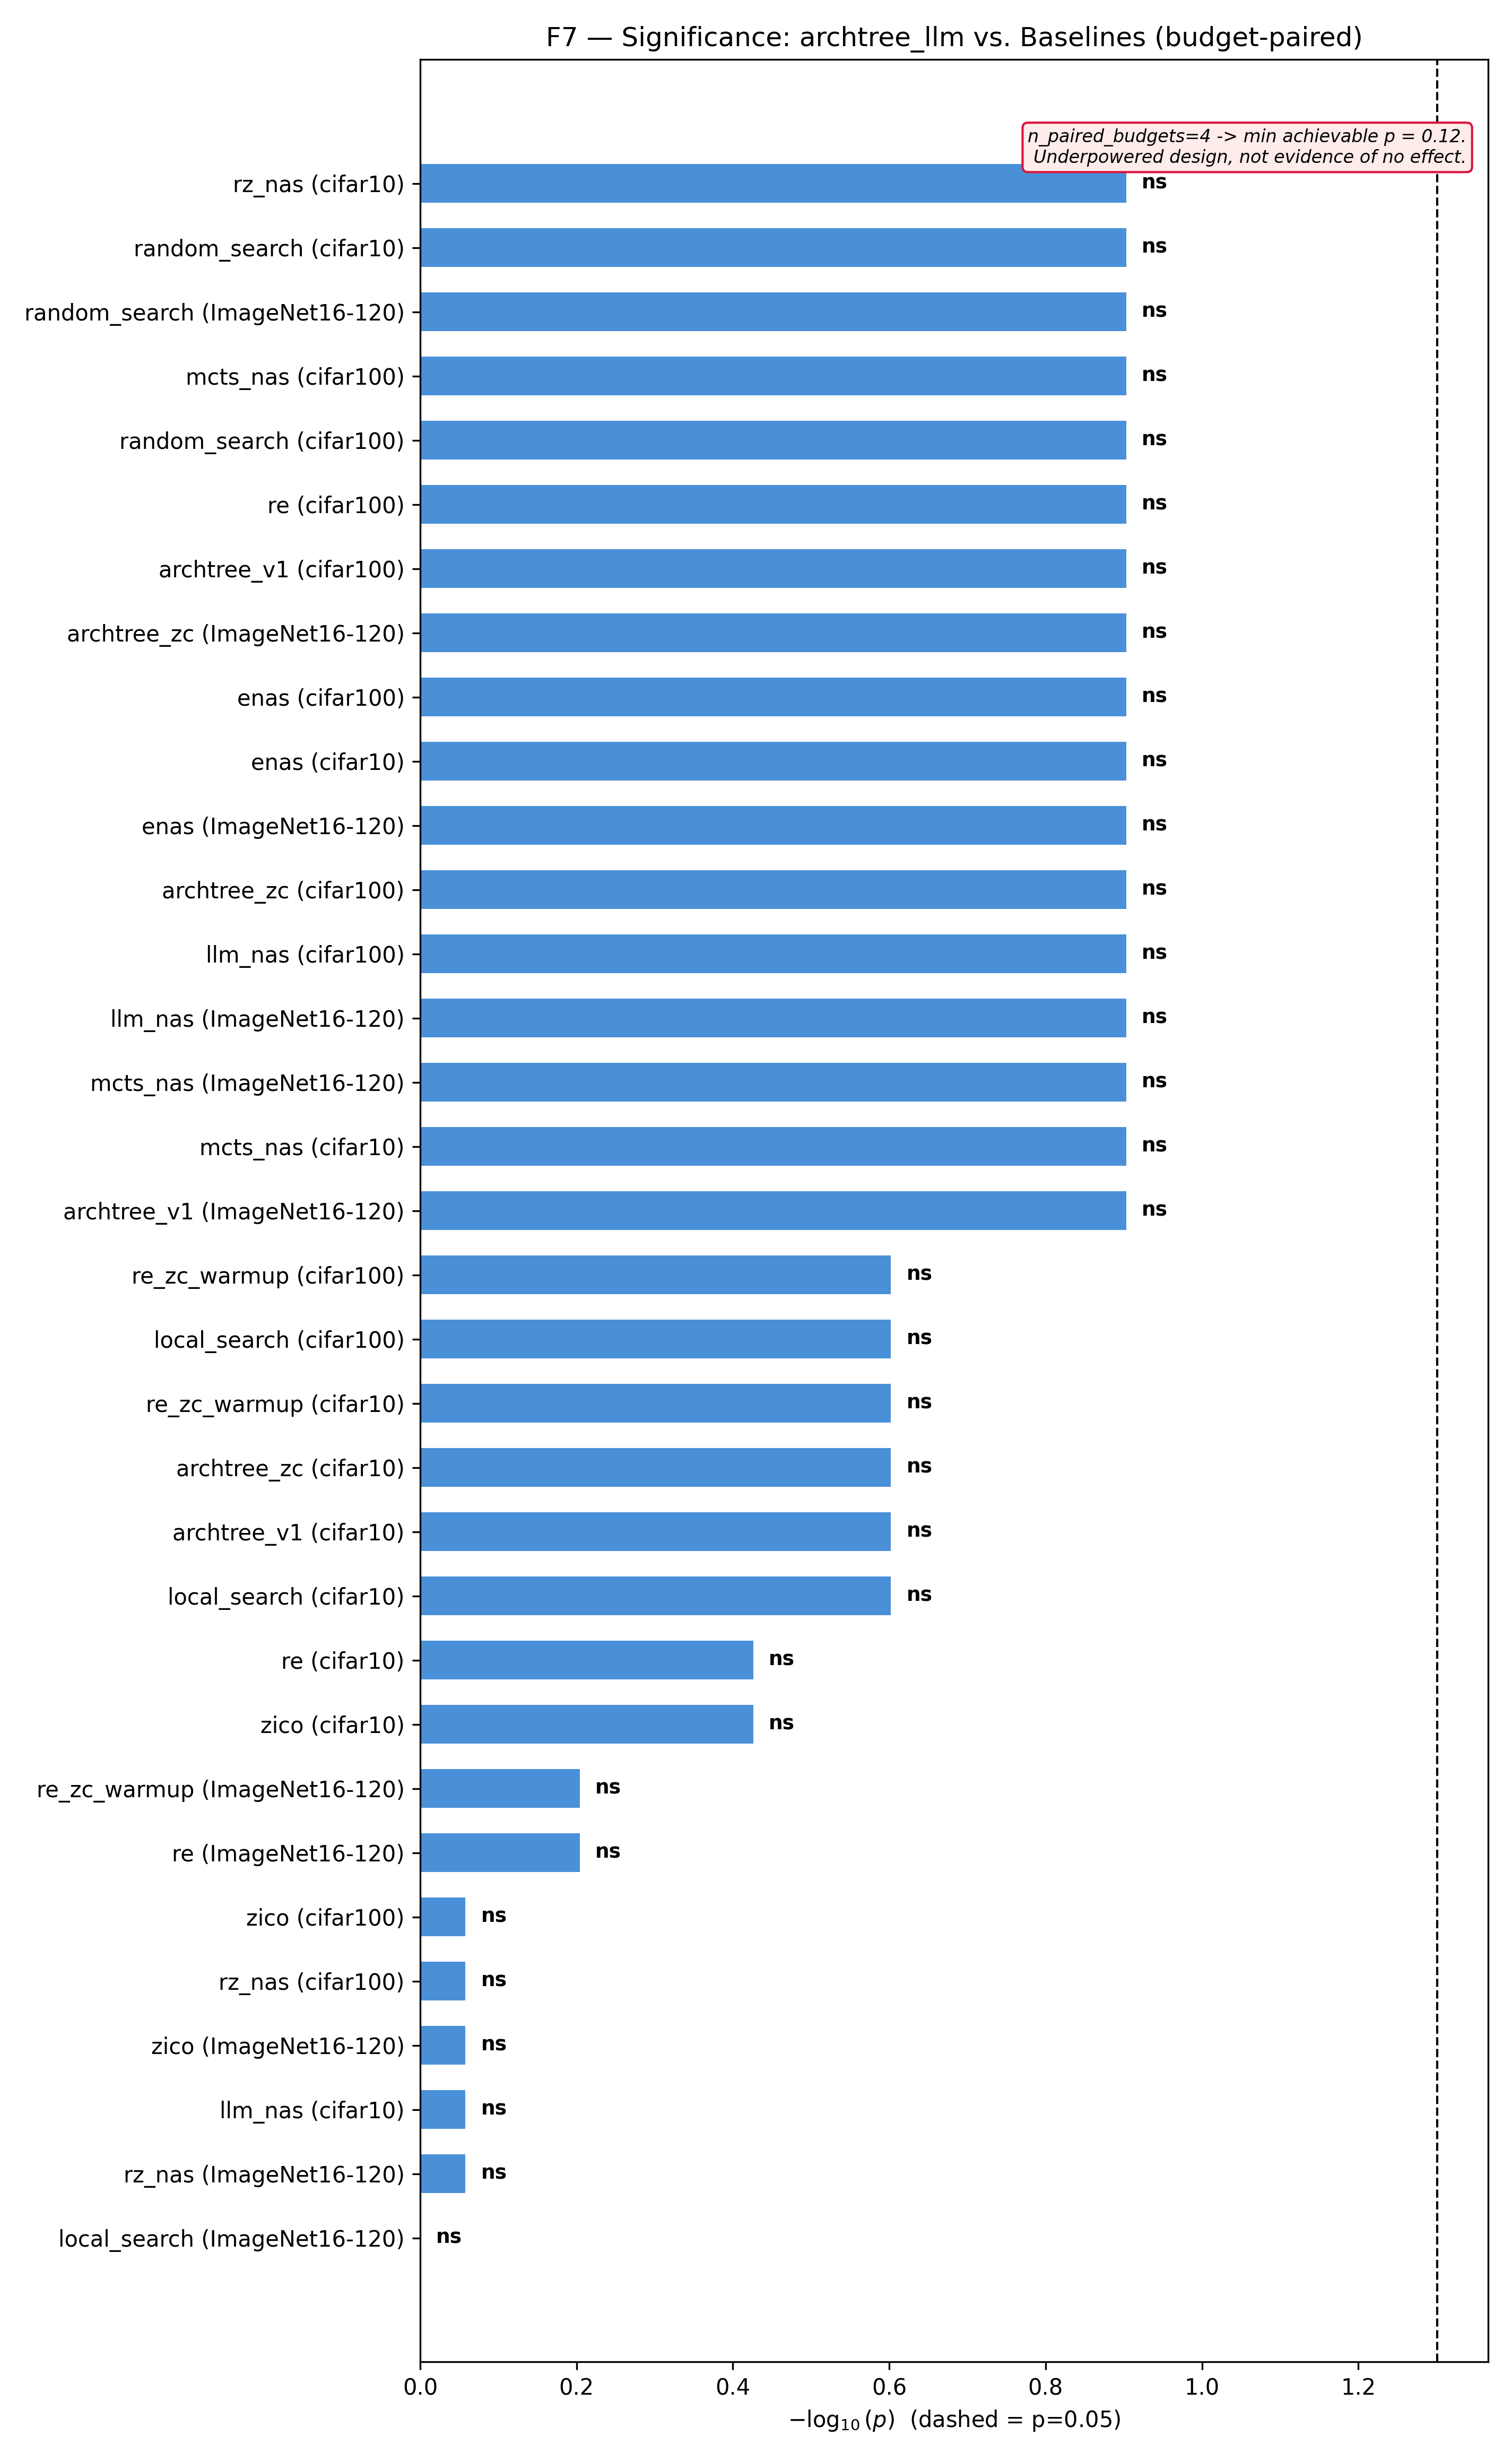

The data file committed next to this chart (first rows):
panel, series, kind, x, y, x_label, x_axis, y_axis
F7 — Significance: archtree_llm vs. Base…, bars1, barh, 0.0, 0.0, local_search (ImageNet16-120), $-\log_{10}(p)$  (dashed = p=0.05), 
F7 — Significance: archtree_llm vs. Base…, bars1, barh, 0.05799, 1.0, rz_nas (ImageNet16-120), $-\log_{10}(p)$  (dashed = p=0.05), 
F7 — Significance: archtree_llm vs. Base…, bars1, barh, 0.05799, 2.0, llm_nas (cifar10), $-\log_{10}(p)$  (dashed = p=0.05), 
F7 — Significance: archtree_llm vs. Base…, bars1, barh, 0.05799, 3.0, zico (ImageNet16-120), $-\log_{10}(p)$  (dashed = p=0.05), 
F7 — Significance: archtree_llm vs. Base…, bars1, barh, 0.05799, 4.0, rz_nas (cifar100), $-\log_{10}(p)$  (dashed = p=0.05), 
F7 — Significance: archtree_llm vs. Base…, bars1, barh, 0.05799, 5.0, zico (cifar100), $-\log_{10}(p)$  (dashed = p=0.05), 
F7 — Significance: archtree_llm vs. Base…, bars1, barh, 0.2041, 6.0, re (ImageNet16-120), $-\log_{10}(p)$  (dashed = p=0.05), 
F7 — Significance: archtree_llm vs. Base…, bars1, barh, 0.2041, 7.0, re_zc_warmup (ImageNet16-120), $-\log_{10}(p)$  (dashed = p=0.05), 
F7 — Significance: archtree_llm vs. Base…, bars1, barh, 0.426, 8.0, zico (cifar10), $-\log_{10}(p)$  (dashed = p=0.05), 
F7 — Significance: archtree_llm vs. Base…, bars1, barh, 0.426, 9.0, re (cifar10), $-\log_{10}(p)$  (dashed = p=0.05), 
F7 — Significance: archtree_llm vs. Base…, bars1, barh, 0.6021, 10.0, local_search (cifar10), $-\log_{10}(p)$  (dashed = p=0.05), 
F7 — Significance: archtree_llm vs. Base…, bars1, barh, 0.6021, 11.0, archtree_v1 (cifar10), $-\log_{10}(p)$  (dashed = p=0.05), 
F7 — Significance: archtree_llm vs. Base…, bars1, barh, 0.6021, 12.0, archtree_zc (cifar10), $-\log_{10}(p)$  (dashed = p=0.05), 
F7 — Significance: archtree_llm vs. Base…, bars1, barh, 0.6021, 13.0, re_zc_warmup (cifar10), $-\log_{10}(p)$  (dashed = p=0.05), 
F7 — Significance: archtree_llm vs. Base…, bars1, barh, 0.6021, 14.0, local_search (cifar100), $-\log_{10}(p)$  (dashed = p=0.05), 
F7 — Significance: archtree_llm vs. Base…, bars1, barh, 0.6021, 15.0, re_zc_warmup (cifar100), $-\log_{10}(p)$  (dashed = p=0.05), 
F7 — Significance: archtree_llm vs. Base…, bars1, barh, 0.9031, 16.0, archtree_v1 (ImageNet16-120), $-\log_{10}(p)$  (dashed = p=0.05), 
F7 — Significance: archtree_llm vs. Base…, bars1, barh, 0.9031, 17.0, mcts_nas (cifar10), $-\log_{10}(p)$  (dashed = p=0.05), 
F7 — Significance: archtree_llm vs. Base…, bars1, barh, 0.9031, 18.0, mcts_nas (ImageNet16-120), $-\log_{10}(p)$  (dashed = p=0.05), 
F7 — Significance: archtree_llm vs. Base…, bars1, barh, 0.9031, 19.0, llm_nas (ImageNet16-120), $-\log_{10}(p)$  (dashed = p=0.05), 
F7 — Significance: archtree_llm vs. Base…, bars1, barh, 0.9031, 20.0, llm_nas (cifar100), $-\log_{10}(p)$  (dashed = p=0.05), 
F7 — Significance: archtree_llm vs. Base…, bars1, barh, 0.9031, 21.0, archtree_zc (cifar100), $-\log_{10}(p)$  (dashed = p=0.05), 
F7 — Significance: archtree_llm vs. Base…, bars1, barh, 0.9031, 22.0, enas (ImageNet16-120), $-\log_{10}(p)$  (dashed = p=0.05), 
F7 — Significance: archtree_llm vs. Base…, bars1, barh, 0.9031, 23.0, enas (cifar10), $-\log_{10}(p)$  (dashed = p=0.05), 
F7 — Significance: archtree_llm vs. Base…, bars1, barh, 0.9031, 24.0, enas (cifar100), $-\log_{10}(p)$  (dashed = p=0.05), 
F7 — Significance: archtree_llm vs. Base…, bars1, barh, 0.9031, 25.0, archtree_zc (ImageNet16-120), $-\log_{10}(p)$  (dashed = p=0.05), 
F7 — Significance: archtree_llm vs. Base…, bars1, barh, 0.9031, 26.0, archtree_v1 (cifar100), $-\log_{10}(p)$  (dashed = p=0.05), 
F7 — Significance: archtree_llm vs. Base…, bars1, barh, 0.9031, 27.0, re (cifar100), $-\log_{10}(p)$  (dashed = p=0.05), 
F7 — Significance: archtree_llm vs. Base…, bars1, barh, 0.9031, 28.0, random_search (cifar100), $-\log_{10}(p)$  (dashed = p=0.05), 
F7 — Significance: archtree_llm vs. Base…, bars1, barh, 0.9031, 29.0, mcts_nas (cifar100), $-\log_{10}(p)$  (dashed = p=0.05), 
F7 — Significance: archtree_llm vs. Base…, bars1, barh, 0.9031, 30.0, random_search (ImageNet16-120), $-\log_{10}(p)$  (dashed = p=0.05), 
F7 — Significance: archtree_llm vs. Base…, bars1, barh, 0.9031, 31.0, random_search (cifar10), $-\log_{10}(p)$  (dashed = p=0.05), 
F7 — Significance: archtree_llm vs. Base…, bars1, barh, 0.9031, 32.0, rz_nas (cifar10), $-\log_{10}(p)$  (dashed = p=0.05), 
F7 — Significance: archtree_llm vs. Base…, line1, reference_line, 1.301, 0.0, , $-\log_{10}(p)$  (dashed = p=0.05), 
F7 — Significance: archtree_llm vs. Base…, line1, reference_line, 1.301, 1.0, , $-\log_{10}(p)$  (dashed = p=0.05), 
F7 — Significance: archtree_llm vs. Base…, text, text, 0.02, 0.0, ns, $-\log_{10}(p)$  (dashed = p=0.05), 
F7 — Significance: archtree_llm vs. Base…, text, text, 0.07799, 1.0, ns, $-\log_{10}(p)$  (dashed = p=0.05), 
F7 — Significance: archtree_llm vs. Base…, text, text, 0.07799, 2.0, ns, $-\log_{10}(p)$  (dashed = p=0.05), 
F7 — Significance: archtree_llm vs. Base…, text, text, 0.07799, 3.0, ns, $-\log_{10}(p)$  (dashed = p=0.05), 
F7 — Significance: archtree_llm vs. Base…, text, text, 0.07799, 4.0, ns, $-\log_{10}(p)$  (dashed = p=0.05), 
F7 — Significance: archtree_llm vs. Base…, text, text, 0.07799, 5.0, ns, $-\log_{10}(p)$  (dashed = p=0.05), 
F7 — Significance: archtree_llm vs. Base…, text, text, 0.2241, 6.0, ns, $-\log_{10}(p)$  (dashed = p=0.05), 
F7 — Significance: archtree_llm vs. Base…, text, text, 0.2241, 7.0, ns, $-\log_{10}(p)$  (dashed = p=0.05), 
F7 — Significance: archtree_llm vs. Base…, text, text, 0.446, 8.0, ns, $-\log_{10}(p)$  (dashed = p=0.05), 
F7 — Significance: archtree_llm vs. Base…, text, text, 0.446, 9.0, ns, $-\log_{10}(p)$  (dashed = p=0.05), 
F7 — Significance: archtree_llm vs. Base…, text, text, 0.6221, 10.0, ns, $-\log_{10}(p)$  (dashed = p=0.05), 
F7 — Significance: archtree_llm vs. Base…, text, text, 0.6221, 11.0, ns, $-\log_{10}(p)$  (dashed = p=0.05), 
F7 — Significance: archtree_llm vs. Base…, text, text, 0.6221, 12.0, ns, $-\log_{10}(p)$  (dashed = p=0.05), 
F7 — Significance: archtree_llm vs. Base…, text, text, 0.6221, 13.0, ns, $-\log_{10}(p)$  (dashed = p=0.05), 
F7 — Significance: archtree_llm vs. Base…, text, text, 0.6221, 14.0, ns, $-\log_{10}(p)$  (dashed = p=0.05), 
F7 — Significance: archtree_llm vs. Base…, text, text, 0.6221, 15.0, ns, $-\log_{10}(p)$  (dashed = p=0.05), 
F7 — Significance: archtree_llm vs. Base…, text, text, 0.9231, 16.0, ns, $-\log_{10}(p)$  (dashed = p=0.05), 
F7 — Significance: archtree_llm vs. Base…, text, text, 0.9231, 17.0, ns, $-\log_{10}(p)$  (dashed = p=0.05), 
F7 — Significance: archtree_llm vs. Base…, text, text, 0.9231, 18.0, ns, $-\log_{10}(p)$  (dashed = p=0.05), 
F7 — Significance: archtree_llm vs. Base…, text, text, 0.9231, 19.0, ns, $-\log_{10}(p)$  (dashed = p=0.05), 
F7 — Significance: archtree_llm vs. Base…, text, text, 0.9231, 20.0, ns, $-\log_{10}(p)$  (dashed = p=0.05), 
F7 — Significance: archtree_llm vs. Base…, text, text, 0.9231, 21.0, ns, $-\log_{10}(p)$  (dashed = p=0.05), 
F7 — Significance: archtree_llm vs. Base…, text, text, 0.9231, 22.0, ns, $-\log_{10}(p)$  (dashed = p=0.05), 
F7 — Significance: archtree_llm vs. Base…, text, text, 0.9231, 23.0, ns, $-\log_{10}(p)$  (dashed = p=0.05), 
F7 — Significance: archtree_llm vs. Base…, text, text, 0.9231, 24.0, ns, $-\log_{10}(p)$  (dashed = p=0.05), 
... 9 more rows
